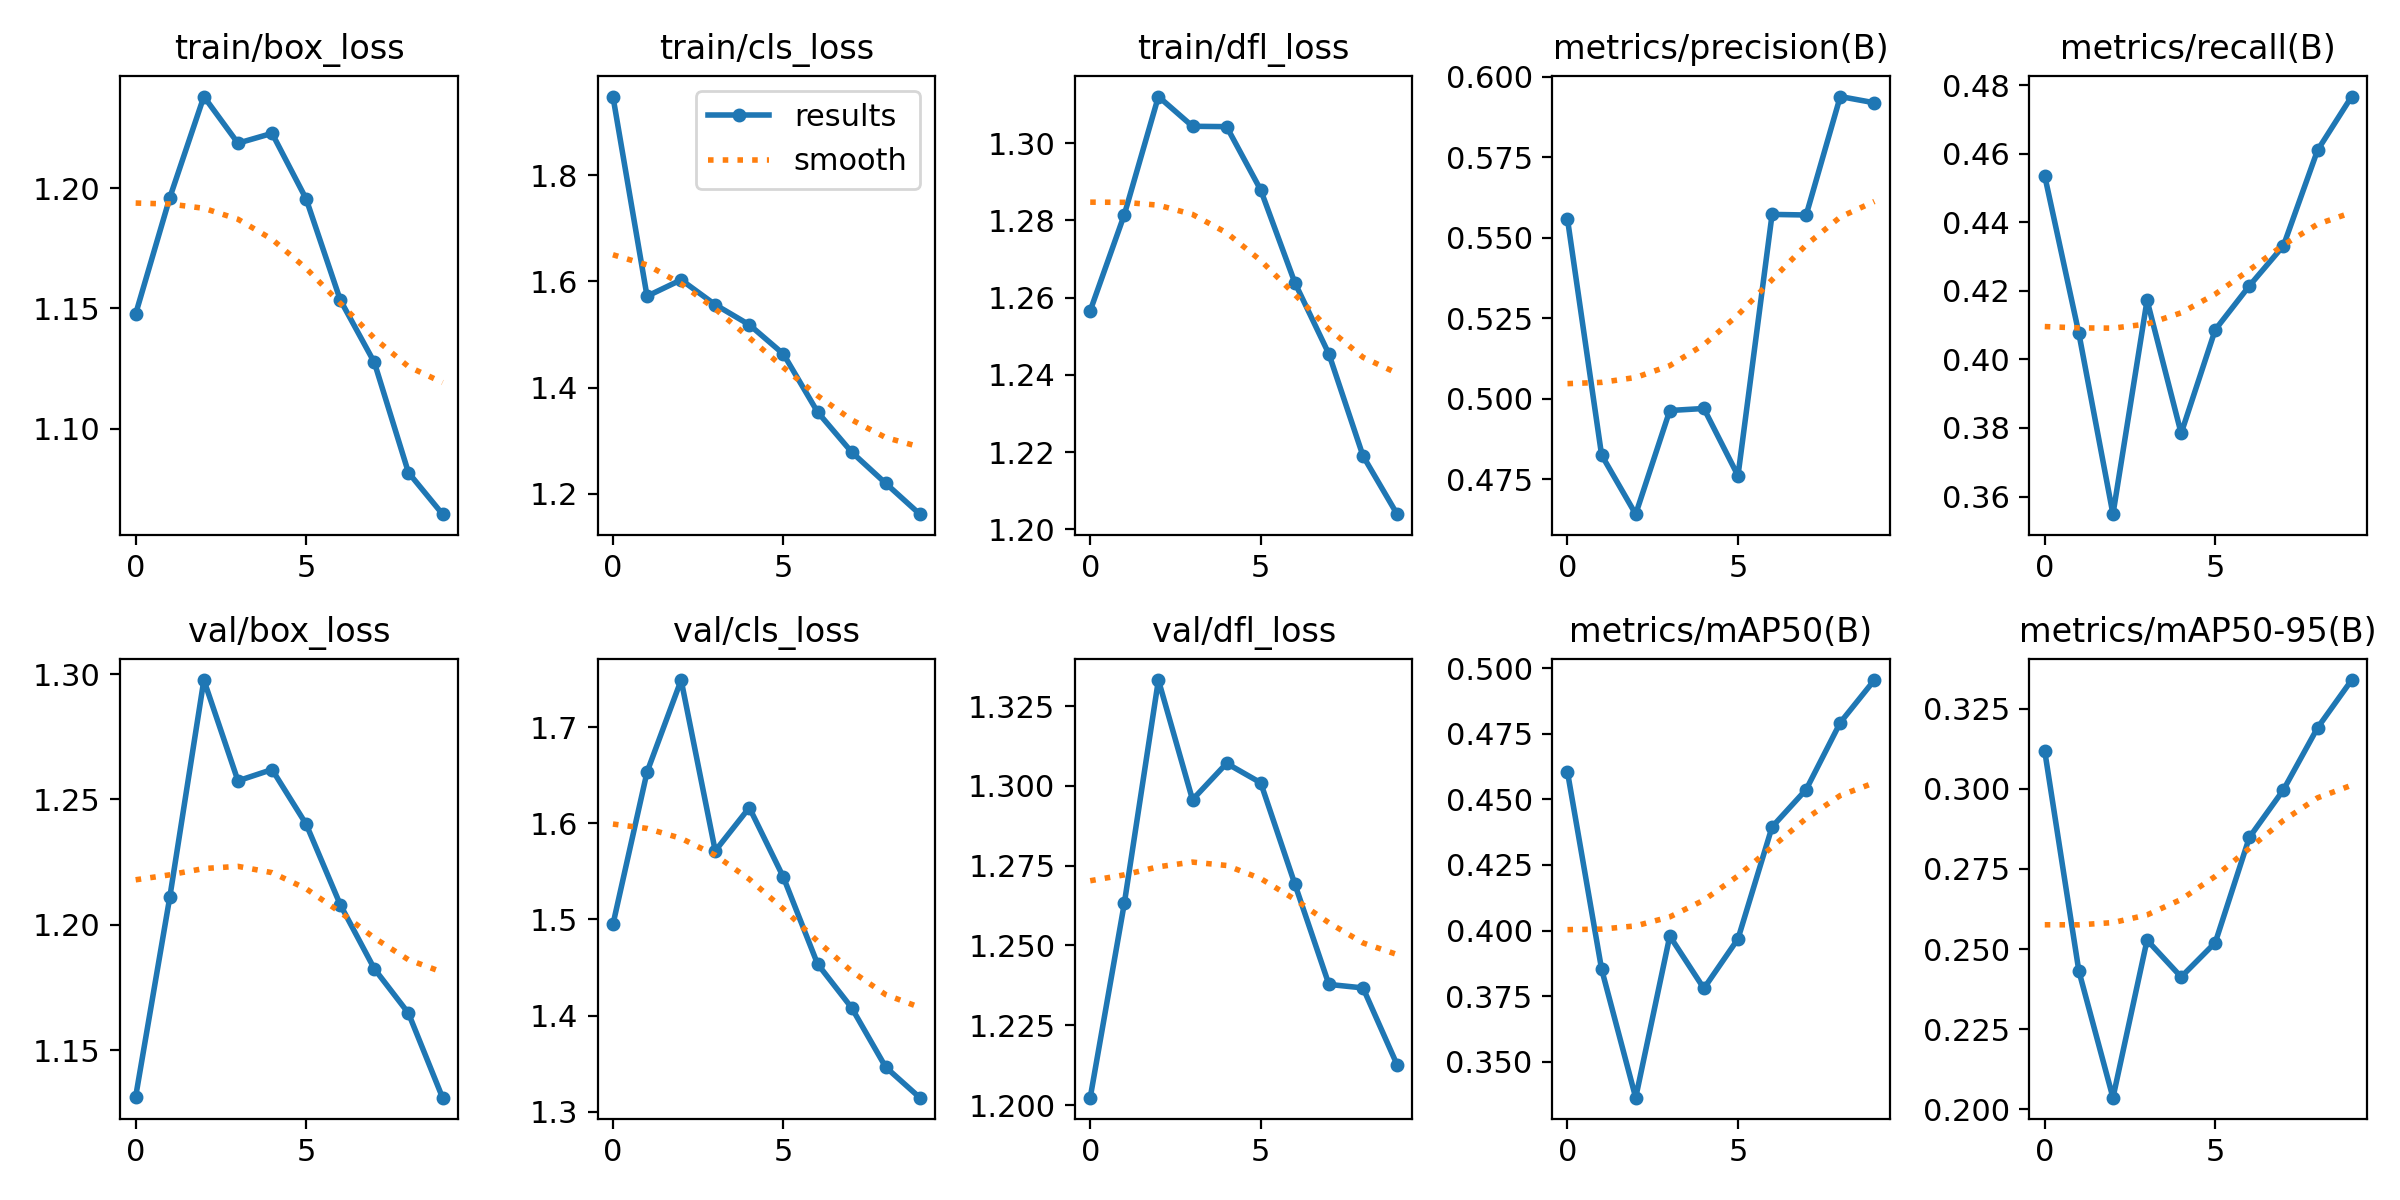

The table this chart was drawn from, first rows:
epoch, train/box_loss, train/cls_loss, train/dfl_loss, metrics/precision(B), metrics/recall(B), metrics/mAP50(B), metrics/mAP50-95(B), val/box_loss, val/cls_loss, val/dfl_loss, lr/pg0, lr/pg1, lr/pg2
0, 1.148, 1.948, 1.257, 0.5557, 0.4535, 0.4604, 0.3117, 1.131, 1.495, 1.202, 0.0001384, 0.0001384, 0.0001384
1, 1.196, 1.572, 1.282, 0.4825, 0.4076, 0.3853, 0.2432, 1.211, 1.653, 1.263, 0.00025, 0.00025, 0.00025
2, 1.238, 1.603, 1.312, 0.4641, 0.3548, 0.3364, 0.2037, 1.298, 1.749, 1.333, 0.000334, 0.000334, 0.000334
3, 1.219, 1.556, 1.304, 0.4963, 0.4173, 0.3979, 0.2528, 1.257, 1.571, 1.296, 0.0002931, 0.0002931, 0.0002931
4, 1.223, 1.518, 1.304, 0.497, 0.3784, 0.378, 0.2413, 1.262, 1.616, 1.307, 0.0002931, 0.0002931, 0.0002931
5, 1.196, 1.463, 1.288, 0.4761, 0.4087, 0.3969, 0.252, 1.24, 1.544, 1.301, 0.0002519, 0.0002519, 0.0002519
6, 1.153, 1.354, 1.264, 0.5572, 0.4215, 0.4395, 0.2848, 1.208, 1.454, 1.269, 0.0002106, 0.0002106, 0.0002106
7, 1.127, 1.279, 1.245, 0.557, 0.4332, 0.4537, 0.2997, 1.182, 1.408, 1.238, 0.0001693, 0.0001693, 0.0001693
8, 1.082, 1.22, 1.219, 0.5938, 0.461, 0.4792, 0.319, 1.165, 1.346, 1.237, 0.000128, 0.000128, 0.000128
9, 1.064, 1.162, 1.204, 0.5919, 0.4767, 0.4954, 0.3339, 1.131, 1.315, 1.213, 8.6736e-05, 8.6736e-05, 8.6736e-05
